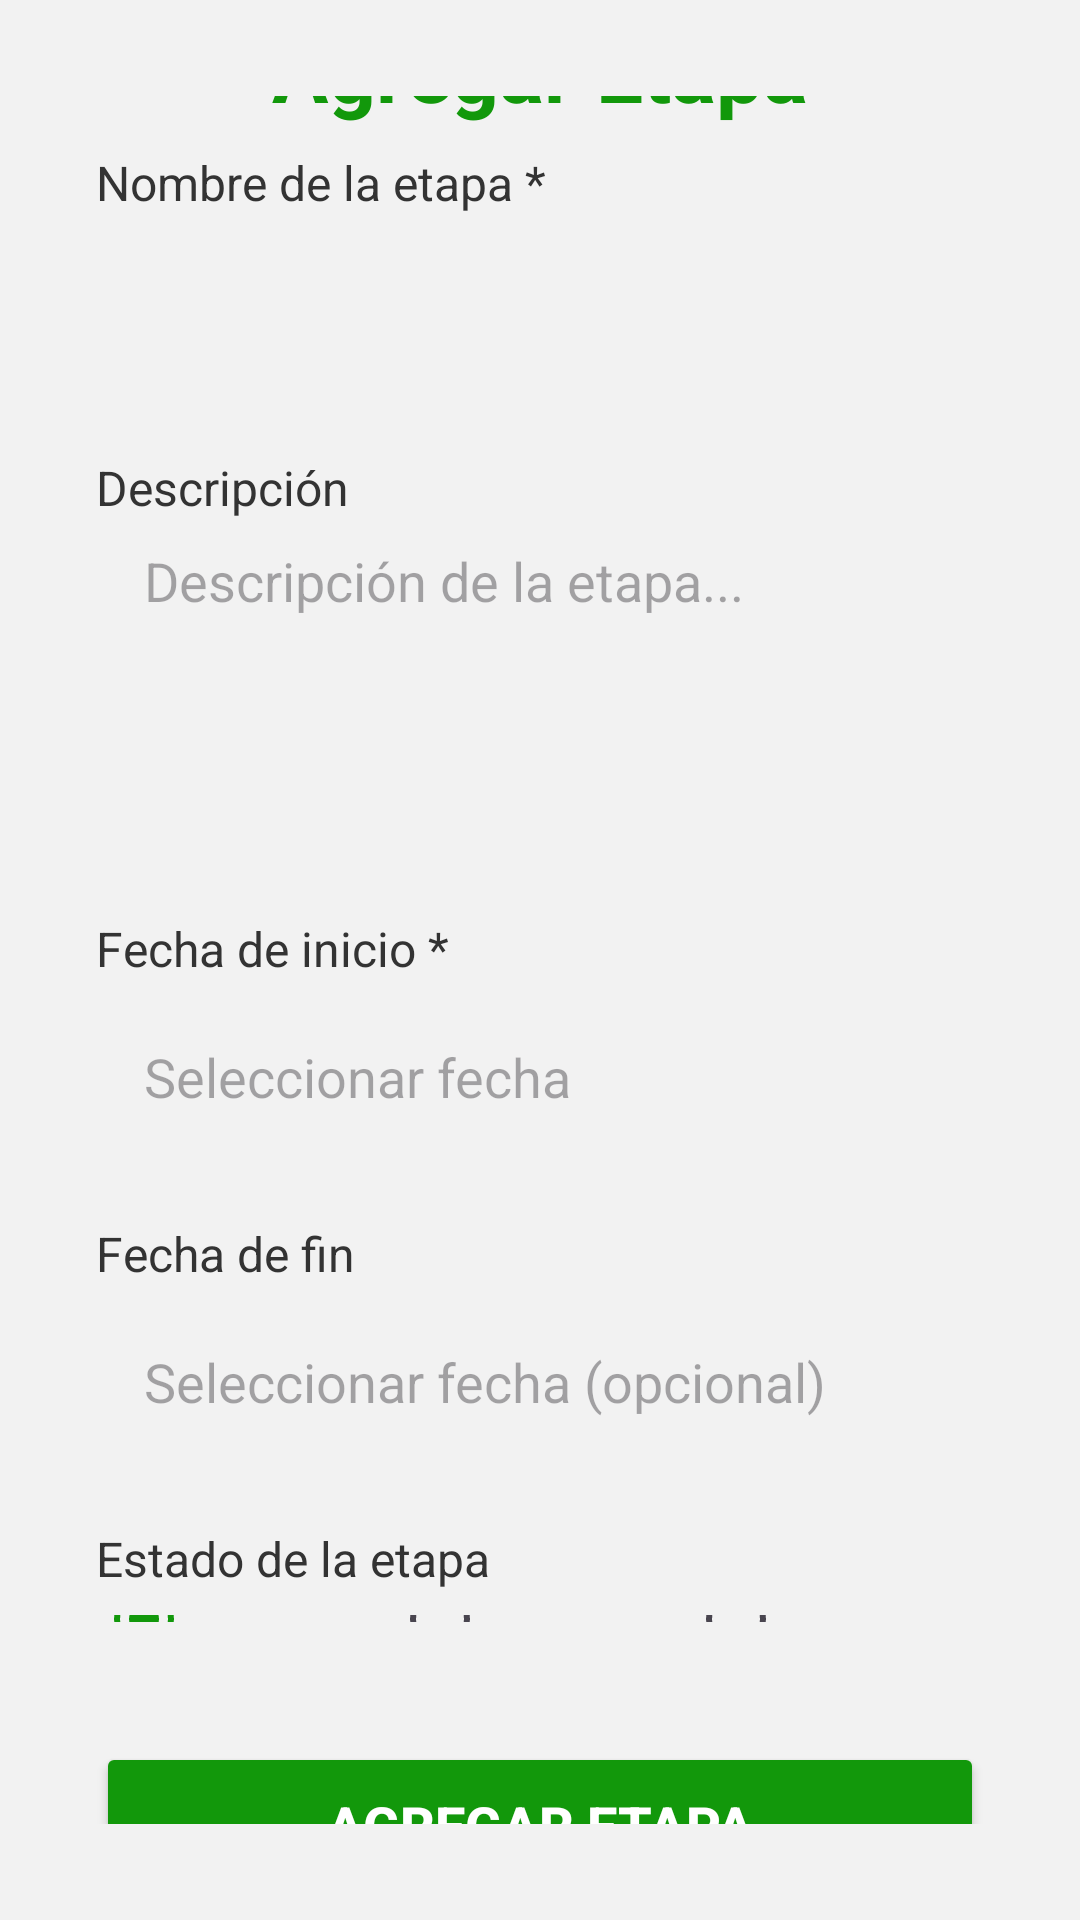

Here is an Android app screen rendered from its layout file. Give the layout XML and the strings, colors and styles it references.
<!-- AndroidManifest.xml: application theme Theme.FincaCacaoApp -->
<!-- res/layout/activity_agregar_etapa.xml -->
<?xml version="1.0" encoding="utf-8"?>
<LinearLayout xmlns:android="http://schemas.android.com/apk/res/android"
    android:layout_width="match_parent"
    android:layout_height="match_parent"
    android:orientation="vertical"
    android:background="@color/fondo_estandar"
    android:gravity="center"
    android:padding="32dp"
    android:paddingTop="80dp">

    
    <TextView
        android:id="@+id/tvTitulo"
        android:layout_width="match_parent"
        android:layout_height="wrap_content"
        android:text="Agregar Etapa"
        android:textColor="@color/verde_principal"
        android:textSize="28sp"
        android:textStyle="bold"
        android:gravity="center"
        android:layout_marginBottom="8dp" />

    
    <TextView
        android:layout_width="match_parent"
        android:layout_height="wrap_content"
        android:text="Nombre de la etapa *"
        android:textColor="#333333"
        android:textSize="16sp"
        android:layout_marginBottom="8dp" />

    <Spinner
        android:id="@+id/spinnerNombreEtapa"
        android:layout_width="match_parent"
        android:layout_height="48dp"
        android:background="@drawable/edittext_background"
        android:layout_marginBottom="24dp" />

    
    <TextView
        android:layout_width="match_parent"
        android:layout_height="wrap_content"
        android:text="Descripción"
        android:textColor="#333333"
        android:textSize="16sp"
        android:layout_marginBottom="8dp" />

    <EditText
        android:id="@+id/etDescripcionEtapa"
        android:layout_width="match_parent"
        android:layout_height="100dp"
        android:background="@drawable/edittext_background"
        android:paddingStart="16dp"
        android:paddingEnd="16dp"
        android:hint="Descripción de la etapa..."
        android:gravity="top"
        android:inputType="textMultiLine"
        android:layout_marginBottom="24dp" />

    
    <TextView
        android:layout_width="match_parent"
        android:layout_height="wrap_content"
        android:text="Fecha de inicio *"
        android:textColor="#333333"
        android:textSize="16sp"
        android:layout_marginBottom="8dp" />

    <EditText
        android:id="@+id/etFechaInicioEtapa"
        android:layout_width="match_parent"
        android:layout_height="48dp"
        android:background="@drawable/edittext_background"
        android:paddingStart="16dp"
        android:paddingEnd="16dp"
        android:hint="Seleccionar fecha"
        android:focusable="false"
        android:clickable="true"
        android:layout_marginBottom="24dp" />

    
    <TextView
        android:layout_width="match_parent"
        android:layout_height="wrap_content"
        android:text="Fecha de fin"
        android:textColor="#333333"
        android:textSize="16sp"
        android:layout_marginBottom="8dp" />

    <EditText
        android:id="@+id/etFechaFinEtapa"
        android:layout_width="match_parent"
        android:layout_height="48dp"
        android:background="@drawable/edittext_background"
        android:paddingStart="16dp"
        android:paddingEnd="16dp"
        android:hint="Seleccionar fecha (opcional)"
        android:focusable="false"
        android:clickable="true"
        android:layout_marginBottom="24dp" />

    
    <TextView
        android:layout_width="match_parent"
        android:layout_height="wrap_content"
        android:text="Estado de la etapa"
        android:textColor="#333333"
        android:textSize="16sp"
        android:layout_marginBottom="8dp" />


    
    <RadioGroup
        android:id="@+id/radioGroupEstado"
        android:layout_width="match_parent"
        android:layout_height="wrap_content"
        android:orientation="horizontal"
        android:layout_marginBottom="40dp">

        <RadioButton
            android:id="@+id/radioPendiente"
            android:layout_width="0dp"
            android:layout_height="wrap_content"
            android:layout_weight="1"
            android:text="Pendiente"
            android:checked="true"
            android:textSize="14sp" />

        <RadioButton
            android:id="@+id/radioEnProgreso"
            android:layout_width="0dp"
            android:layout_height="wrap_content"
            android:layout_weight="1"
            android:text="En Progreso"
            android:textSize="14sp" />

        <RadioButton
            android:id="@+id/radioCompletada"
            android:layout_width="0dp"
            android:layout_height="wrap_content"
            android:layout_weight="1"
            android:text="Completada"
            android:textSize="14sp" />

    </RadioGroup>

    
    <Button
        android:id="@+id/btnAgregarEtapa"
        android:layout_width="match_parent"
        android:layout_height="55dp"
        android:text="Agregar Etapa"
        android:textSize="18sp"
        android:textStyle="bold"
        android:backgroundTint="@color/verde_principal"
        android:textColor="@color/fondo_blanco"
        android:elevation="4dp" />

</LinearLayout>
<!-- resources referenced by this layout -->
<resources>
  <color name="fondo_blanco">#FFFFFF</color>
  <color name="fondo_estandar">#F2F2F2</color>
  <color name="verde_principal">#12980B</color>
  <style name="Theme.FincaCacaoApp" parent="Theme.Material3.Light.NoActionBar">
          <item name="colorPrimary">@color/verde_principal</item>
          <item name="colorPrimaryVariant">@color/verde_brillante</item>
          <item name="colorOnPrimary">@color/white</item>
      </style>
  <color name="verde_brillante">#00FF48</color>
  <color name="white">#FFFFFFFF</color>
</resources>
